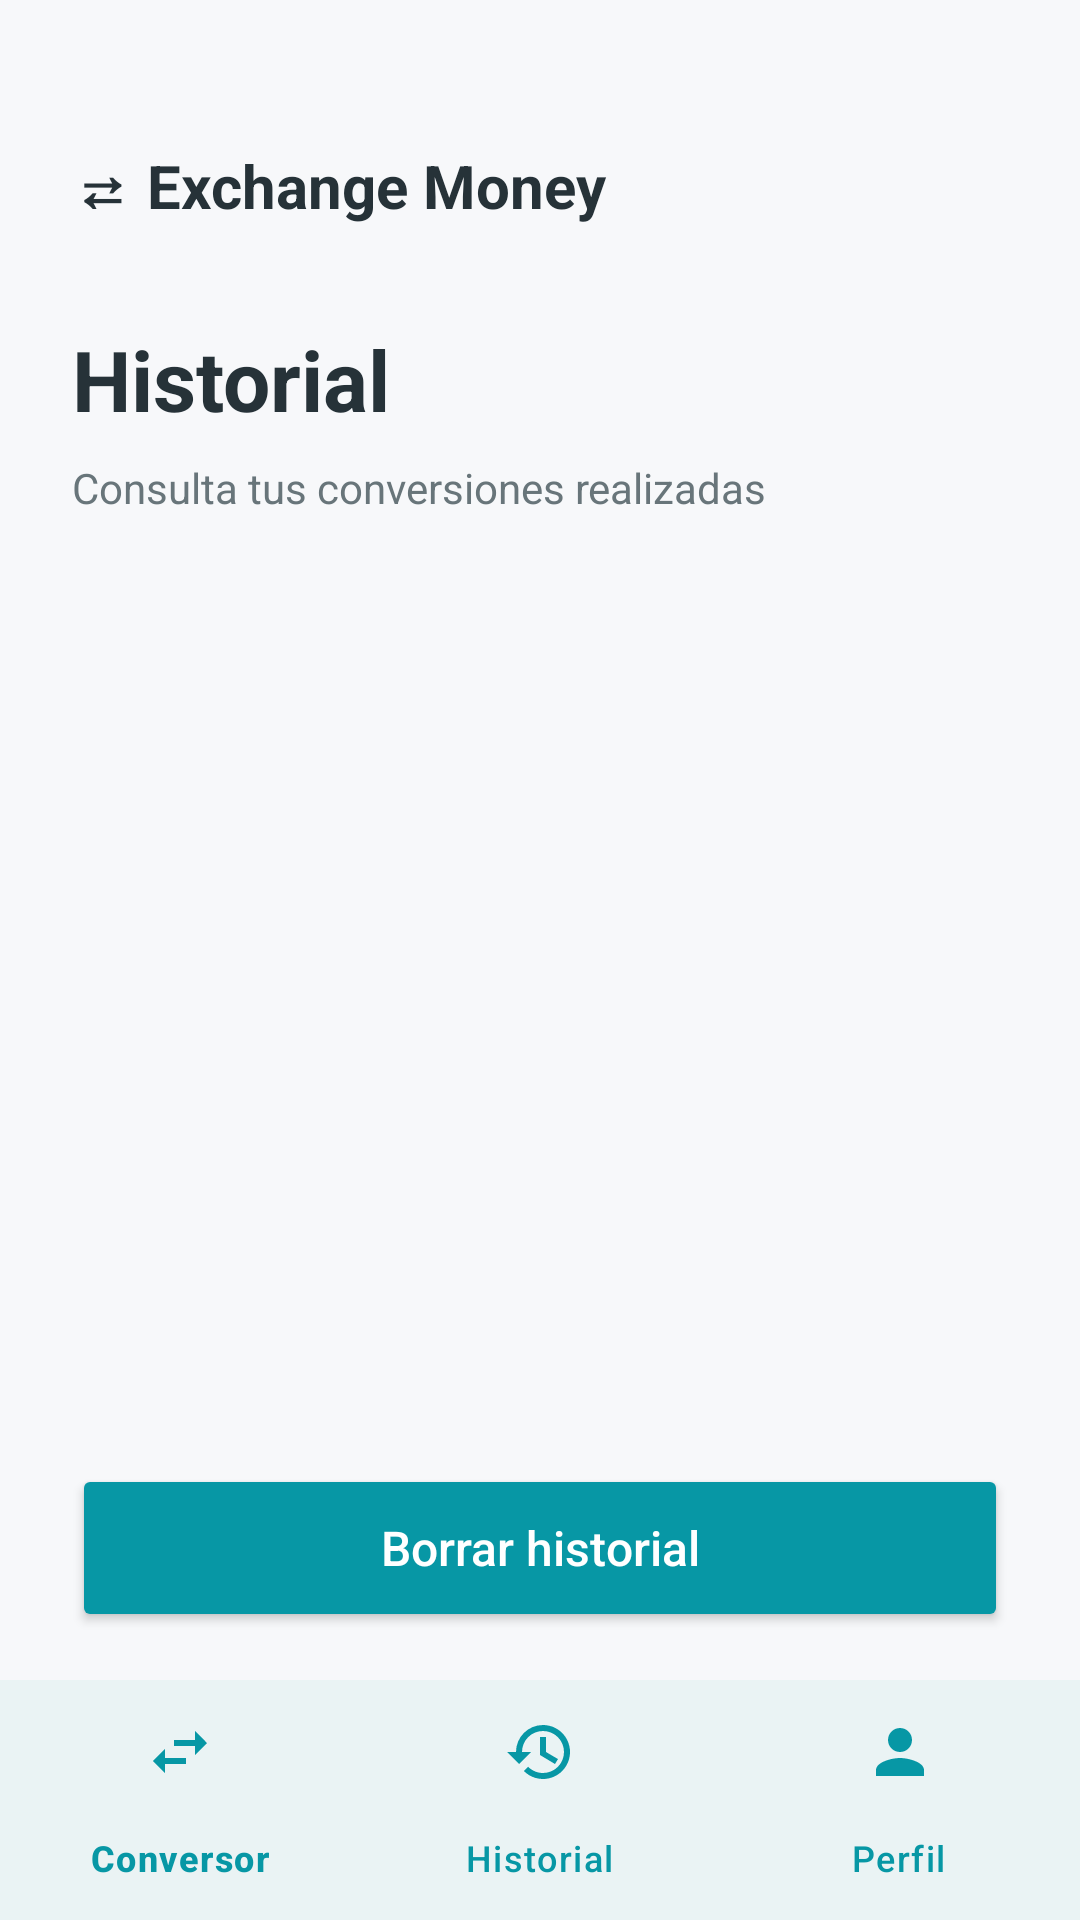

Reconstruct the res/layout file that produces this screen, plus the resources it refers to.
<!-- AndroidManifest.xml: application theme Theme.ExchangeMoney -->
<!-- res/layout/activity_history.xml -->
<?xml version="1.0" encoding="utf-8"?>
<androidx.constraintlayout.widget.ConstraintLayout
    xmlns:android="http://schemas.android.com/apk/res/android"
    xmlns:app="http://schemas.android.com/apk/res-auto"
    xmlns:tools="http://schemas.android.com/tools"
    android:layout_width="match_parent"
    android:layout_height="match_parent"
    tools:context=".scene.history.view.HistoryActivity">

    
    <TextView
        android:id="@+id/tvAppName"
        android:layout_width="wrap_content"
        android:layout_height="wrap_content"
        android:layout_marginStart="24dp"
        android:layout_marginTop="48dp"
        android:text="@string/ui_activity_history_text_1"
        android:textColor="#263238"
        android:textSize="20sp"
        android:textStyle="bold"
        app:layout_constraintStart_toStartOf="parent"
        app:layout_constraintTop_toTopOf="parent" />

    
    <TextView
        android:id="@+id/tvTitle"
        android:layout_width="wrap_content"
        android:layout_height="wrap_content"
        android:layout_marginStart="24dp"
        android:layout_marginTop="32dp"
        android:text="@string/ui_activity_history_text_2"
        android:textColor="#263238"
        android:textSize="28sp"
        android:textStyle="bold"
        app:layout_constraintStart_toStartOf="parent"
        app:layout_constraintTop_toBottomOf="@id/tvAppName" />

    
    <TextView
        android:id="@+id/tvSubtitle"
        android:layout_width="wrap_content"
        android:layout_height="wrap_content"
        android:layout_marginStart="24dp"
        android:layout_marginTop="8dp"
        android:text="@string/ui_activity_history_text_3"
        android:textColor="#68757A"
        android:textSize="14sp"
        app:layout_constraintStart_toStartOf="parent"
        app:layout_constraintTop_toBottomOf="@id/tvTitle" />

    
    <ListView
        android:id="@+id/listHistory"
        android:layout_width="0dp"
        android:layout_height="0dp"
        android:layout_marginStart="24dp"
        android:layout_marginTop="24dp"
        android:layout_marginEnd="24dp"
        android:layout_marginBottom="16dp"
        android:divider="@color/border"
        android:dividerHeight="1dp"
        android:background="@android:color/transparent"
        app:layout_constraintBottom_toTopOf="@id/btnClearHistory"
        app:layout_constraintEnd_toEndOf="parent"
        app:layout_constraintStart_toStartOf="parent"
        app:layout_constraintTop_toBottomOf="@id/tvSubtitle" />

    
    <TextView
        android:id="@+id/tvEmptyHistory"
        android:layout_width="0dp"
        android:layout_height="wrap_content"
        android:layout_marginStart="24dp"
        android:layout_marginEnd="24dp"
        android:gravity="center"
        android:text="@string/ui_activity_history_text_4"
        android:textColor="#68757A"
        android:textSize="16sp"
        android:visibility="gone"
        app:layout_constraintStart_toStartOf="parent"
        app:layout_constraintEnd_toEndOf="parent"
        app:layout_constraintTop_toBottomOf="@id/tvSubtitle"
        app:layout_constraintBottom_toTopOf="@id/btnClearHistory" />

    
    <Button
        android:id="@+id/btnClearHistory"
        android:layout_width="0dp"
        android:layout_height="56dp"
        android:layout_marginStart="24dp"
        android:layout_marginEnd="24dp"
        android:layout_marginBottom="16dp"
        android:backgroundTint="#0797A5"
        android:text="@string/ui_activity_history_text_5"
        android:textAllCaps="false"
        android:textColor="#FFFFFF"
        android:textSize="16sp"
        app:cornerRadius="8dp"
        app:layout_constraintBottom_toTopOf="@id/bottomNavigation"
        app:layout_constraintEnd_toEndOf="parent"
        app:layout_constraintStart_toStartOf="parent" />

    
    <com.google.android.material.bottomnavigation.BottomNavigationView
        android:id="@+id/bottomNavigation"
        android:layout_width="0dp"
        android:layout_height="wrap_content"
        android:background="#FFFFFF"
        app:itemIconTint="#0797A5"
        app:itemTextColor="#0797A5"
        app:labelVisibilityMode="labeled"
        app:menu="@menu/bottom_navigation_menu"
        app:layout_constraintBottom_toBottomOf="parent"
        app:layout_constraintEnd_toEndOf="parent"
        app:layout_constraintStart_toStartOf="parent" />

</androidx.constraintlayout.widget.ConstraintLayout>
<!-- resources referenced by this layout -->
<resources>
  <color name="border">#DFE3E6</color>
  <string name="ui_activity_history_text_1">⇄  Exchange Money</string>
  <string name="ui_activity_history_text_2">Historial</string>
  <string name="ui_activity_history_text_3">Consulta tus conversiones realizadas</string>
  <string name="ui_activity_history_text_4">Todavía no tienes conversiones guardadas.</string>
  <string name="ui_activity_history_text_5">Borrar historial</string>
  <style name="Theme.ExchangeMoney" parent="Base.Theme.ExchangeMoney" />
  <style name="Base.Theme.ExchangeMoney" parent="Theme.Material3.Light.NoActionBar">
  
          
          <item name="colorPrimary">@color/primary_dark</item>
  
          
          <item name="colorOnPrimary">@color/white</item>
  
          
          <item name="colorPrimaryContainer">@color/primary_light</item>
  
          
          <item name="colorOnPrimaryContainer">@color/primary_dark</item>
  
          
          <item name="colorSecondary">@color/secondary</item>
  
          
          <item name="colorOnSecondary">@color/white</item>
  
          
          <item name="colorSecondaryContainer">@color/primary_light</item>
  
          
          <item name="colorOnSecondaryContainer">@color/primary_dark</item>
  
          
          <item name="android:colorBackground">@color/background</item>
  
          
          <item name="colorSurface">@color/surface</item>
  
          
          <item name="colorOnSurface">@color/text_primary</item>
  
          
          <item name="colorOnSurfaceVariant">@color/text_secondary</item>
  
          
          <item name="colorOutline">@color/border</item>
  
          
          <item name="colorError">@color/error</item>
  
          
          <item name="android:windowBackground">@color/background</item>
  
          
          <item name="android:statusBarColor">@color/background</item>
  
          
          <item name="android:windowLightStatusBar">true</item>
  
          
          <item name="android:navigationBarColor">@color/white</item>
  
          
  
          
  
      </style>
  <color name="primary_dark">#007580</color>
  <color name="white">#FFFFFFFF</color>
  <color name="primary_light">#D5F0F2</color>
  <color name="secondary">#007580</color>
  <color name="background">#F7F8FA</color>
  <color name="surface">#FFFFFF</color>
  <color name="text_primary">#263238</color>
  <color name="text_secondary">#68757A</color>
  <color name="error">#B3261E</color>
</resources>
